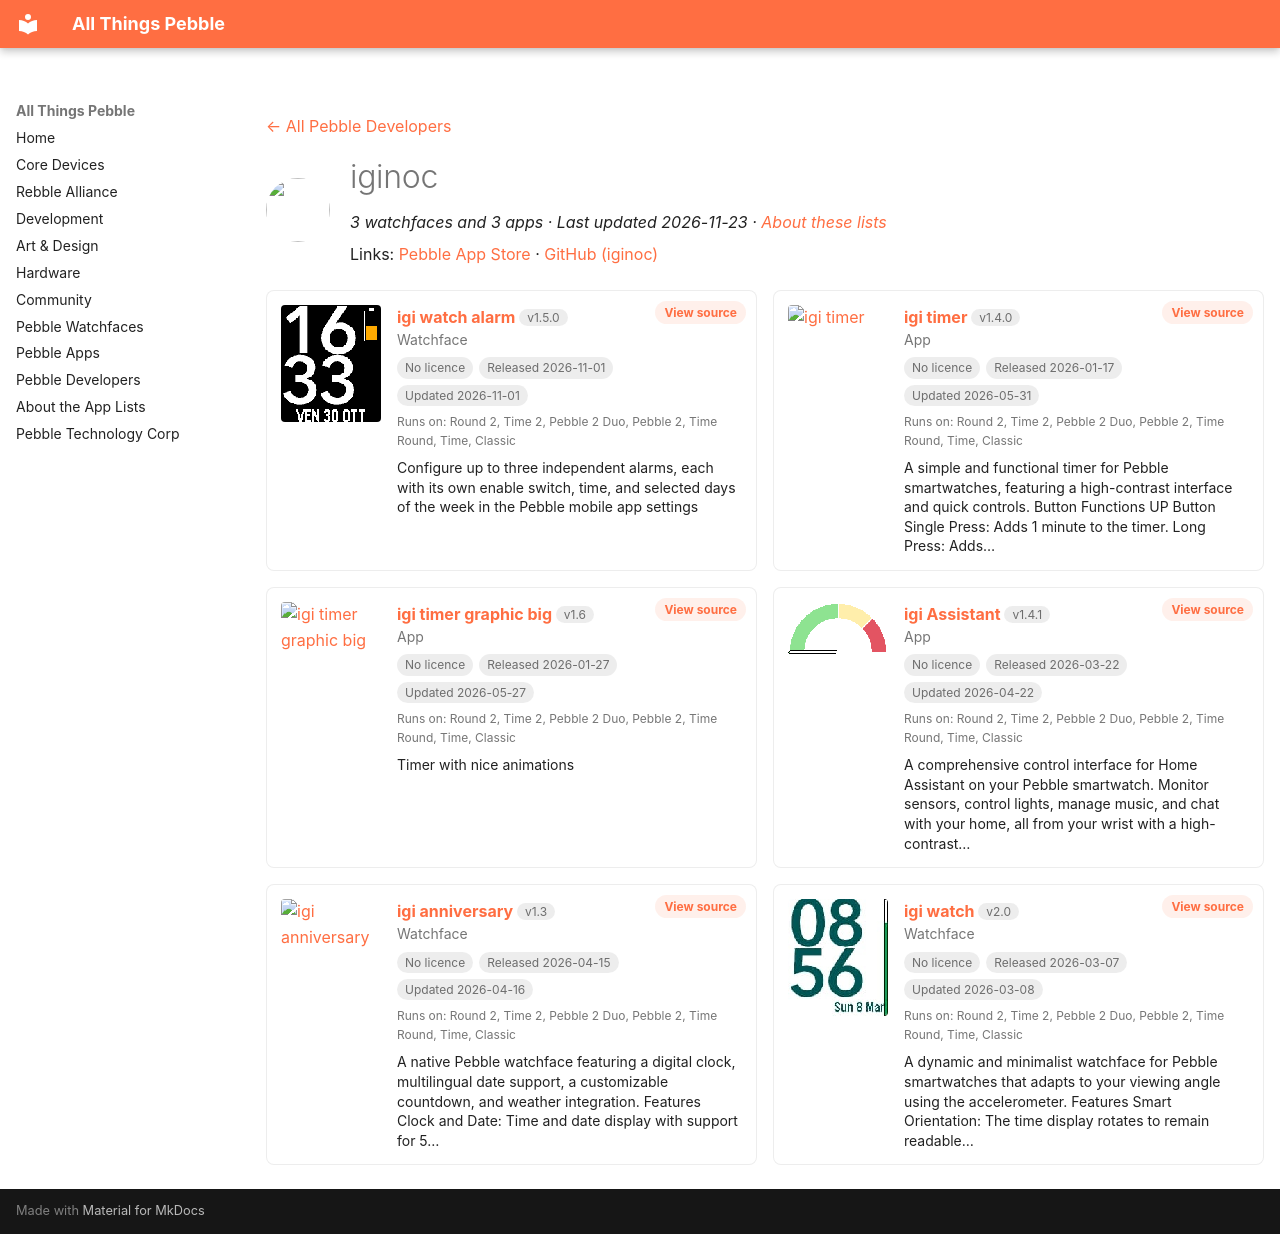

repository: saltedlolly/all-things-pebble · page: developers/iginoc.html · generator: mkdocs

---
title: "iginoc"
hide:
  - toc
---

<!-- Generated by scripts/update_app_directory.py: do not edit by hand -->
[← All Pebble Developers](../developers.md)

<div class="dev-header" markdown>
<img class="dev-avatar" src="https://github.com/iginoc.png?size=128" alt="" width="64" height="64" loading="lazy" onerror="this.remove()">
<div class="dev-intro" markdown>

# iginoc

*3 watchfaces and 3 apps · Last updated 2026-11-23 · [About these lists](../about-app-lists.md)*

Links: [Pebble App Store](https://apps.repebble.com/apps/dev/iginoc_b831c2f23c283d5eb0ca1134) · [GitHub (iginoc)](https://github.com/iginoc)

</div>
</div>

<div class="dev-controls" data-search-exclude hidden>
<div class="dev-filter" role="group" aria-label="Show"><button type="button" data-filter="all" aria-pressed="true">All <span>6</span></button><button type="button" data-filter="watchface" aria-pressed="false">Watchfaces <span>3</span></button><button type="button" data-filter="watchapp" aria-pressed="false">Apps <span>3</span></button></div>
<label class="dev-sort">Sort by <select><option value="updated">Recently updated</option><option value="released">Newest release</option><option value="title">A–Z</option></select></label>
</div>

<div class="app-grid dev-apps" data-search-exclude>
<div class="app-card" data-type="watchface" data-title="igi watch alarm" data-released="2026-11-01" data-updated="2026-11-01">
<a class="app-shot" href="https://apps.repebble.com/3cd7d0257a3441be84da7d01" data-search-exclude><img src="../images/apps/3cd7d0257a3441be84da7d01.png" alt="igi watch alarm" loading="lazy"></a>
<div class="app-info">
<h2 class="app-name" id="app-3cd7d0257a3441be84da7d01"><a href="https://apps.repebble.com/3cd7d0257a3441be84da7d01">igi watch alarm</a> <span class="app-version" title="Latest version" data-search-exclude>v1.5.0</span></h2>
<a class="app-source" href="https://github.com/iginoc/pebble-igiwatch-alarm.git" title="Source code" data-search-exclude>View source</a>
<div class="app-dev">Watchface</div>
<div class="app-tags" data-search-exclude><span class="app-licence app-licence--none" title="Licence">No licence</span> <span title="First published in the app store">Released 2026-11-01</span> <span title="Latest release in the app store">Updated 2026-11-01</span></div>
<div class="app-watches" title="Supported watches" data-search-exclude>Runs on: Round 2, Time 2, Pebble 2 Duo, Pebble 2, Time Round, Time, Classic</div>
<p class="app-desc">Configure up to three independent alarms, each with its own enable switch, time, and selected days of the week in the Pebble mobile app settings</p>
</div>
</div>
<div class="app-card" data-type="watchapp" data-title="igi timer" data-released="2026-01-17" data-updated="2026-05-31">
<a class="app-shot" href="https://apps.repebble.com/bb5bc885bd1f4d469571a699" data-search-exclude><img src="../images/apps/bb5bc885bd1f4d469571a699.png" alt="igi timer" loading="lazy"></a>
<div class="app-info">
<h2 class="app-name" id="app-bb5bc885bd1f4d469571a699"><a href="https://apps.repebble.com/bb5bc885bd1f4d469571a699">igi timer</a> <span class="app-version" title="Latest version" data-search-exclude>v1.4.0</span></h2>
<a class="app-source" href="https://github.com/iginoc/igitimer" title="Source code" data-search-exclude>View source</a>
<div class="app-dev">App</div>
<div class="app-tags" data-search-exclude><span class="app-licence app-licence--none" title="Licence">No licence</span> <span title="First published in the app store">Released 2026-01-17</span> <span title="Latest release in the app store">Updated 2026-05-31</span></div>
<div class="app-watches" title="Supported watches" data-search-exclude>Runs on: Round 2, Time 2, Pebble 2 Duo, Pebble 2, Time Round, Time, Classic</div>
<p class="app-desc">A simple and functional timer for Pebble smartwatches, featuring a high-contrast interface and quick controls. Button Functions UP Button Single Press: Adds 1 minute to the timer. Long Press: Adds…</p>
</div>
</div>
<div class="app-card" data-type="watchapp" data-title="igi timer graphic big" data-released="2026-01-27" data-updated="2026-05-27">
<a class="app-shot" href="https://apps.repebble.com/df73341019fd4b5fa0f30f17" data-search-exclude><img src="../images/apps/df73341019fd4b5fa0f30f17.png" alt="igi timer graphic big" loading="lazy"></a>
<div class="app-info">
<h2 class="app-name" id="app-df73341019fd4b5fa0f30f17"><a href="https://apps.repebble.com/df73341019fd4b5fa0f30f17">igi timer graphic big</a> <span class="app-version" title="Latest version" data-search-exclude>v1.6</span></h2>
<a class="app-source" href="https://github.com/iginoc/igitimer-graphic-big" title="Source code" data-search-exclude>View source</a>
<div class="app-dev">App</div>
<div class="app-tags" data-search-exclude><span class="app-licence app-licence--none" title="Licence">No licence</span> <span title="First published in the app store">Released 2026-01-27</span> <span title="Latest release in the app store">Updated 2026-05-27</span></div>
<div class="app-watches" title="Supported watches" data-search-exclude>Runs on: Round 2, Time 2, Pebble 2 Duo, Pebble 2, Time Round, Time, Classic</div>
<p class="app-desc">Timer with nice animations</p>
</div>
</div>
<div class="app-card" data-type="watchapp" data-title="igi assistant" data-released="2026-03-22" data-updated="2026-04-22">
<a class="app-shot" href="https://apps.repebble.com/008e01e6880644b0abc2abe9" data-search-exclude><img src="../images/apps/008e01e6880644b0abc2abe9.png" alt="igi Assistant" loading="lazy"></a>
<div class="app-info">
<h2 class="app-name" id="app-008e01e6880644b0abc2abe9"><a href="https://apps.repebble.com/008e01e6880644b0abc2abe9">igi Assistant</a> <span class="app-version" title="Latest version" data-search-exclude>v1.4.1</span></h2>
<a class="app-source" href="https://github.com/iginoc/igi-assistant" title="Source code" data-search-exclude>View source</a>
<div class="app-dev">App</div>
<div class="app-tags" data-search-exclude><span class="app-licence app-licence--none" title="Licence">No licence</span> <span title="First published in the app store">Released 2026-03-22</span> <span title="Latest release in the app store">Updated 2026-04-22</span></div>
<div class="app-watches" title="Supported watches" data-search-exclude>Runs on: Round 2, Time 2, Pebble 2 Duo, Pebble 2, Time Round, Time, Classic</div>
<p class="app-desc">A comprehensive control interface for Home Assistant on your Pebble smartwatch. Monitor sensors, control lights, manage music, and chat with your home, all from your wrist with a high-contrast…</p>
</div>
</div>
<div class="app-card" data-type="watchface" data-title="igi anniversary" data-released="2026-04-15" data-updated="2026-04-16">
<a class="app-shot" href="https://apps.repebble.com/6b5789aa944d4ae8b0d391e1" data-search-exclude><img src="../images/apps/6b5789aa944d4ae8b0d391e1.png" alt="igi anniversary" loading="lazy"></a>
<div class="app-info">
<h2 class="app-name" id="app-6b5789aa944d4ae8b0d391e1"><a href="https://apps.repebble.com/6b5789aa944d4ae8b0d391e1">igi anniversary</a> <span class="app-version" title="Latest version" data-search-exclude>v1.3</span></h2>
<a class="app-source" href="https://github.com/iginoc/pebble-orologio" title="Source code" data-search-exclude>View source</a>
<div class="app-dev">Watchface</div>
<div class="app-tags" data-search-exclude><span class="app-licence app-licence--none" title="Licence">No licence</span> <span title="First published in the app store">Released 2026-04-15</span> <span title="Latest release in the app store">Updated 2026-04-16</span></div>
<div class="app-watches" title="Supported watches" data-search-exclude>Runs on: Round 2, Time 2, Pebble 2 Duo, Pebble 2, Time Round, Time, Classic</div>
<p class="app-desc">A native Pebble watchface featuring a digital clock, multilingual date support, a customizable countdown, and weather integration. Features Clock and Date: Time and date display with support for 5…</p>
</div>
</div>
<div class="app-card" data-type="watchface" data-title="igi watch" data-released="2026-03-07" data-updated="2026-03-08">
<a class="app-shot" href="https://apps.repebble.com/541e8a0bf9834be6a17e6c19" data-search-exclude><img src="../images/apps/541e8a0bf9834be6a17e6c19.jpg" alt="igi watch" loading="lazy"></a>
<div class="app-info">
<h2 class="app-name" id="app-541e8a0bf9834be6a17e6c19"><a href="https://apps.repebble.com/541e8a0bf9834be6a17e6c19">igi watch</a> <span class="app-version" title="Latest version" data-search-exclude>v2.0</span></h2>
<a class="app-source" href="https://github.com/iginoc/igiwatch" title="Source code" data-search-exclude>View source</a>
<div class="app-dev">Watchface</div>
<div class="app-tags" data-search-exclude><span class="app-licence app-licence--none" title="Licence">No licence</span> <span title="First published in the app store">Released 2026-03-07</span> <span title="Latest release in the app store">Updated 2026-03-08</span></div>
<div class="app-watches" title="Supported watches" data-search-exclude>Runs on: Round 2, Time 2, Pebble 2 Duo, Pebble 2, Time Round, Time, Classic</div>
<p class="app-desc">A dynamic and minimalist watchface for Pebble smartwatches that adapts to your viewing angle using the accelerometer. Features Smart Orientation: The time display rotates to remain readable…</p>
</div>
</div>
</div>
